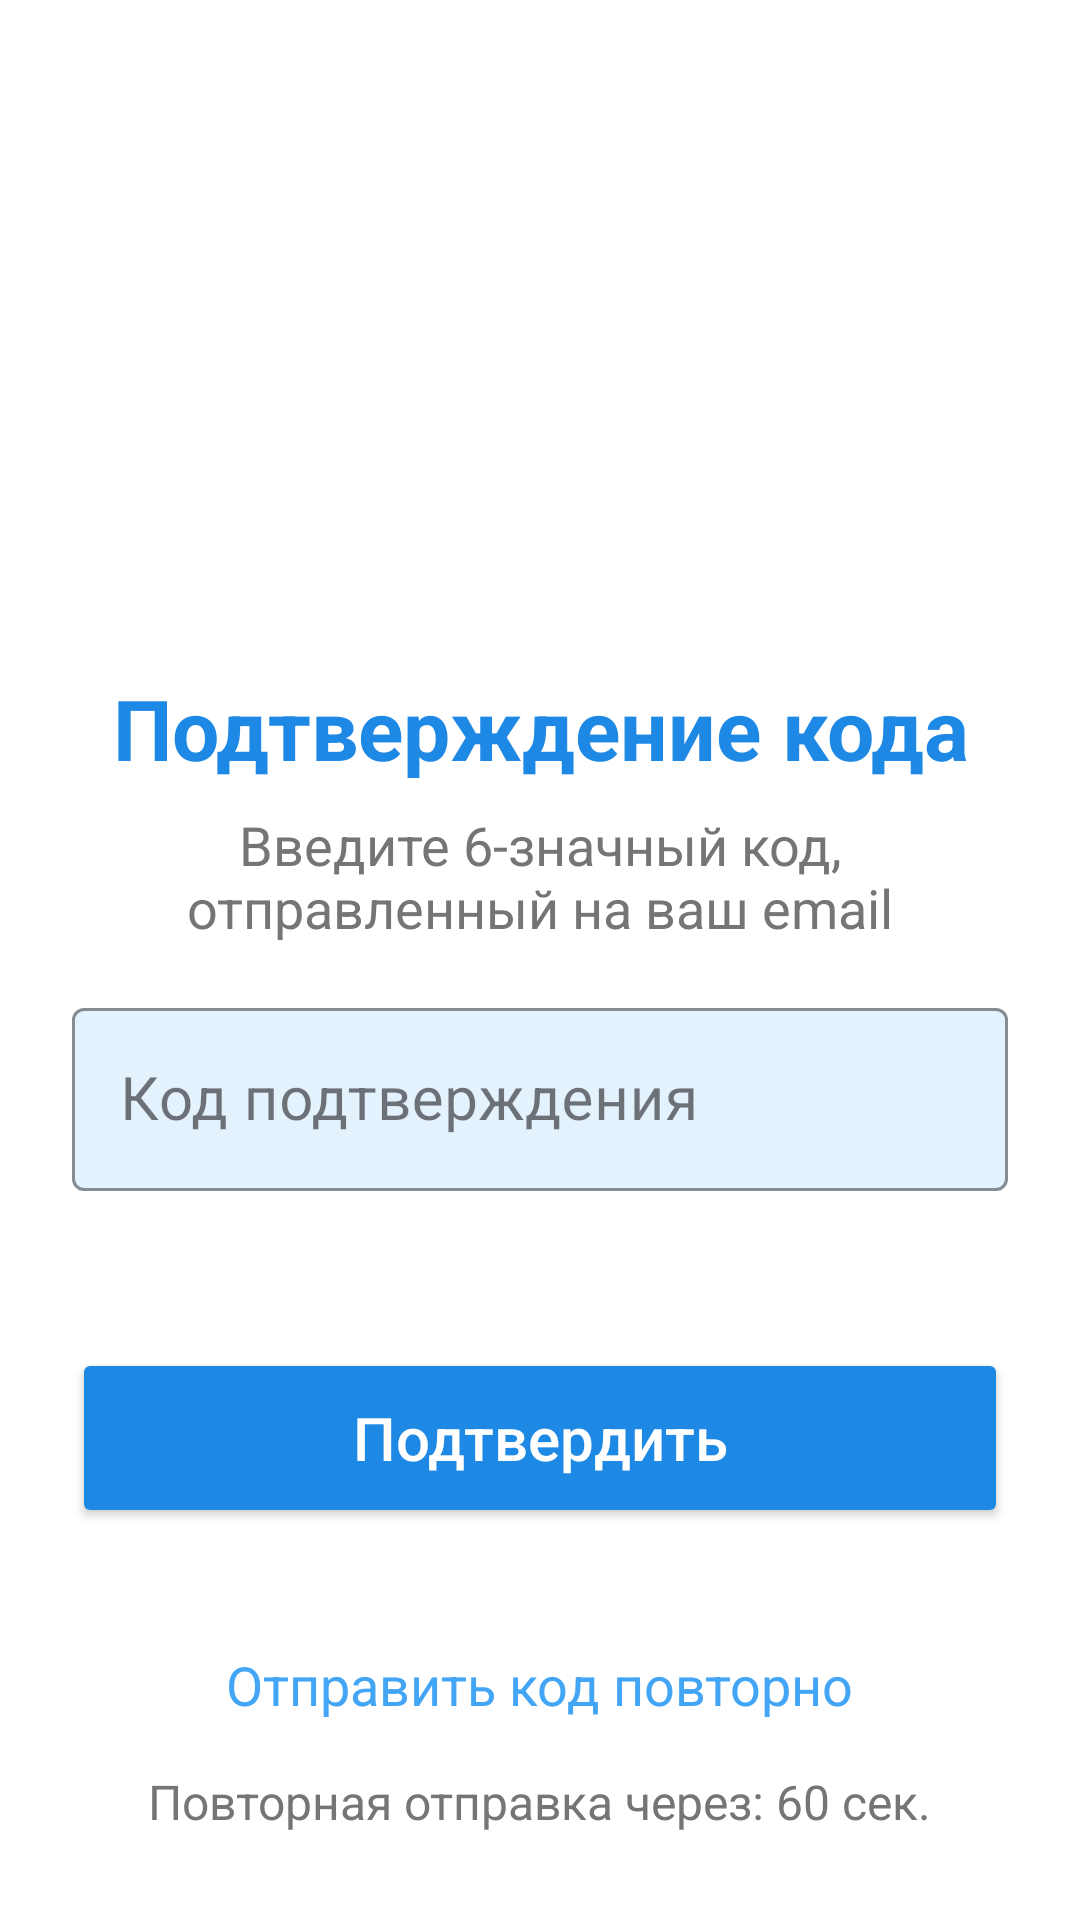

Write the Android layout XML for this screen, with the resource values it uses.
<!-- AndroidManifest.xml: application theme Base.Theme.TestProject -->
<!-- res/layout/activity_confirm_code.xml -->
<?xml version="1.0" encoding="utf-8"?>
<androidx.constraintlayout.widget.ConstraintLayout
    xmlns:android="http://schemas.android.com/apk/res/android"
    xmlns:app="http://schemas.android.com/apk/res-auto"
    xmlns:tools="http://schemas.android.com/tools"
    android:layout_width="match_parent"
    android:layout_height="match_parent"
    android:background="#FFFFFF"
    android:padding="24dp">


    

    <TextView
        android:id="@+id/title"
        android:layout_width="0dp"
        android:layout_height="wrap_content"
        android:layout_marginTop="200dp"
        android:gravity="center"
        android:text="Подтверждение кода"
        android:textColor="#1E88E5"
        android:textSize="28sp"
        android:textStyle="bold"
        app:layout_constraintEnd_toEndOf="parent"
        app:layout_constraintHorizontal_bias="0.0"
        app:layout_constraintStart_toStartOf="parent"
        app:layout_constraintTop_toTopOf="parent" />

    <TextView
        android:id="@+id/description"
        android:layout_width="0dp"
        android:layout_height="wrap_content"
        android:text="Введите 6-значный код, отправленный на ваш email"
        android:textColor="#757575"
        android:textSize="18sp"
        android:gravity="center"
        android:layout_marginTop="8dp"
        android:layout_marginBottom="16dp"
        app:layout_constraintTop_toBottomOf="@+id/title"
        app:layout_constraintStart_toStartOf="parent"
        app:layout_constraintEnd_toEndOf="parent"/>

    
    <com.google.android.material.textfield.TextInputLayout
        android:id="@+id/confirmation_field"
        style="@style/Widget.MaterialComponents.TextInputLayout.OutlinedBox"
        android:layout_width="0dp"
        android:layout_height="wrap_content"
        android:layout_marginTop="16dp"
        android:hint="Код подтверждения"
        app:boxStrokeColor="#42A5F5"
        app:cornerRadius="12dp"
        app:boxBackgroundColor="#E3F2FD"
        app:errorEnabled="true"
        app:layout_constraintTop_toBottomOf="@+id/description"
        app:layout_constraintStart_toStartOf="parent"
        app:layout_constraintEnd_toEndOf="parent">

        <com.google.android.material.textfield.TextInputEditText
            android:layout_width="match_parent"
            android:layout_height="wrap_content"
            android:inputType="text"
            android:maxLength="6"
            android:textColor="#0D47A1"
            android:textSize="20sp"
            />
    </com.google.android.material.textfield.TextInputLayout>

    
    <Button
        android:id="@+id/confirm_button"
        android:layout_width="0dp"
        android:layout_height="60dp"
        android:layout_marginTop="32dp"
        android:text="Подтвердить"
        android:textColor="#FFFFFF"
        android:textSize="20sp"
        android:textAllCaps="false"
        android:backgroundTint="#1E88E5"
        app:cornerRadius="12dp"
        app:layout_constraintTop_toBottomOf="@+id/confirmation_field"
        app:layout_constraintStart_toStartOf="parent"
        app:layout_constraintEnd_toEndOf="parent"/>

    
    <TextView
        android:id="@+id/resend_code_text"
        android:layout_width="wrap_content"
        android:layout_height="wrap_content"
        android:text="Отправить код повторно"
        android:textColor="#42A5F5"
        android:textSize="18sp"
        android:layout_marginTop="32dp"
        android:padding="8dp"
        app:layout_constraintTop_toBottomOf="@+id/confirm_button"
        app:layout_constraintStart_toStartOf="parent"
        app:layout_constraintEnd_toEndOf="parent"/>

    
    <TextView
        android:id="@+id/timer_text"
        android:layout_width="wrap_content"
        android:layout_height="wrap_content"
        android:text="Повторная отправка через: 60 сек."
        android:textColor="#757575"
        android:textSize="16sp"
        android:visibility="visible"
        android:layout_marginTop="8dp"
        app:layout_constraintTop_toBottomOf="@+id/resend_code_text"
        app:layout_constraintStart_toStartOf="parent"
        app:layout_constraintEnd_toEndOf="parent"/>

</androidx.constraintlayout.widget.ConstraintLayout>
<!-- resources referenced by this layout -->
<resources>
  <style name="Base.Theme.TestProject" parent="Theme.Material3.Light.NoActionBar">
          <item name="android:statusBarColor">@color/lightblue</item>
  
  
  
  
  
      </style>
  <color name="lightblue">#FF4285B4</color>
</resources>
